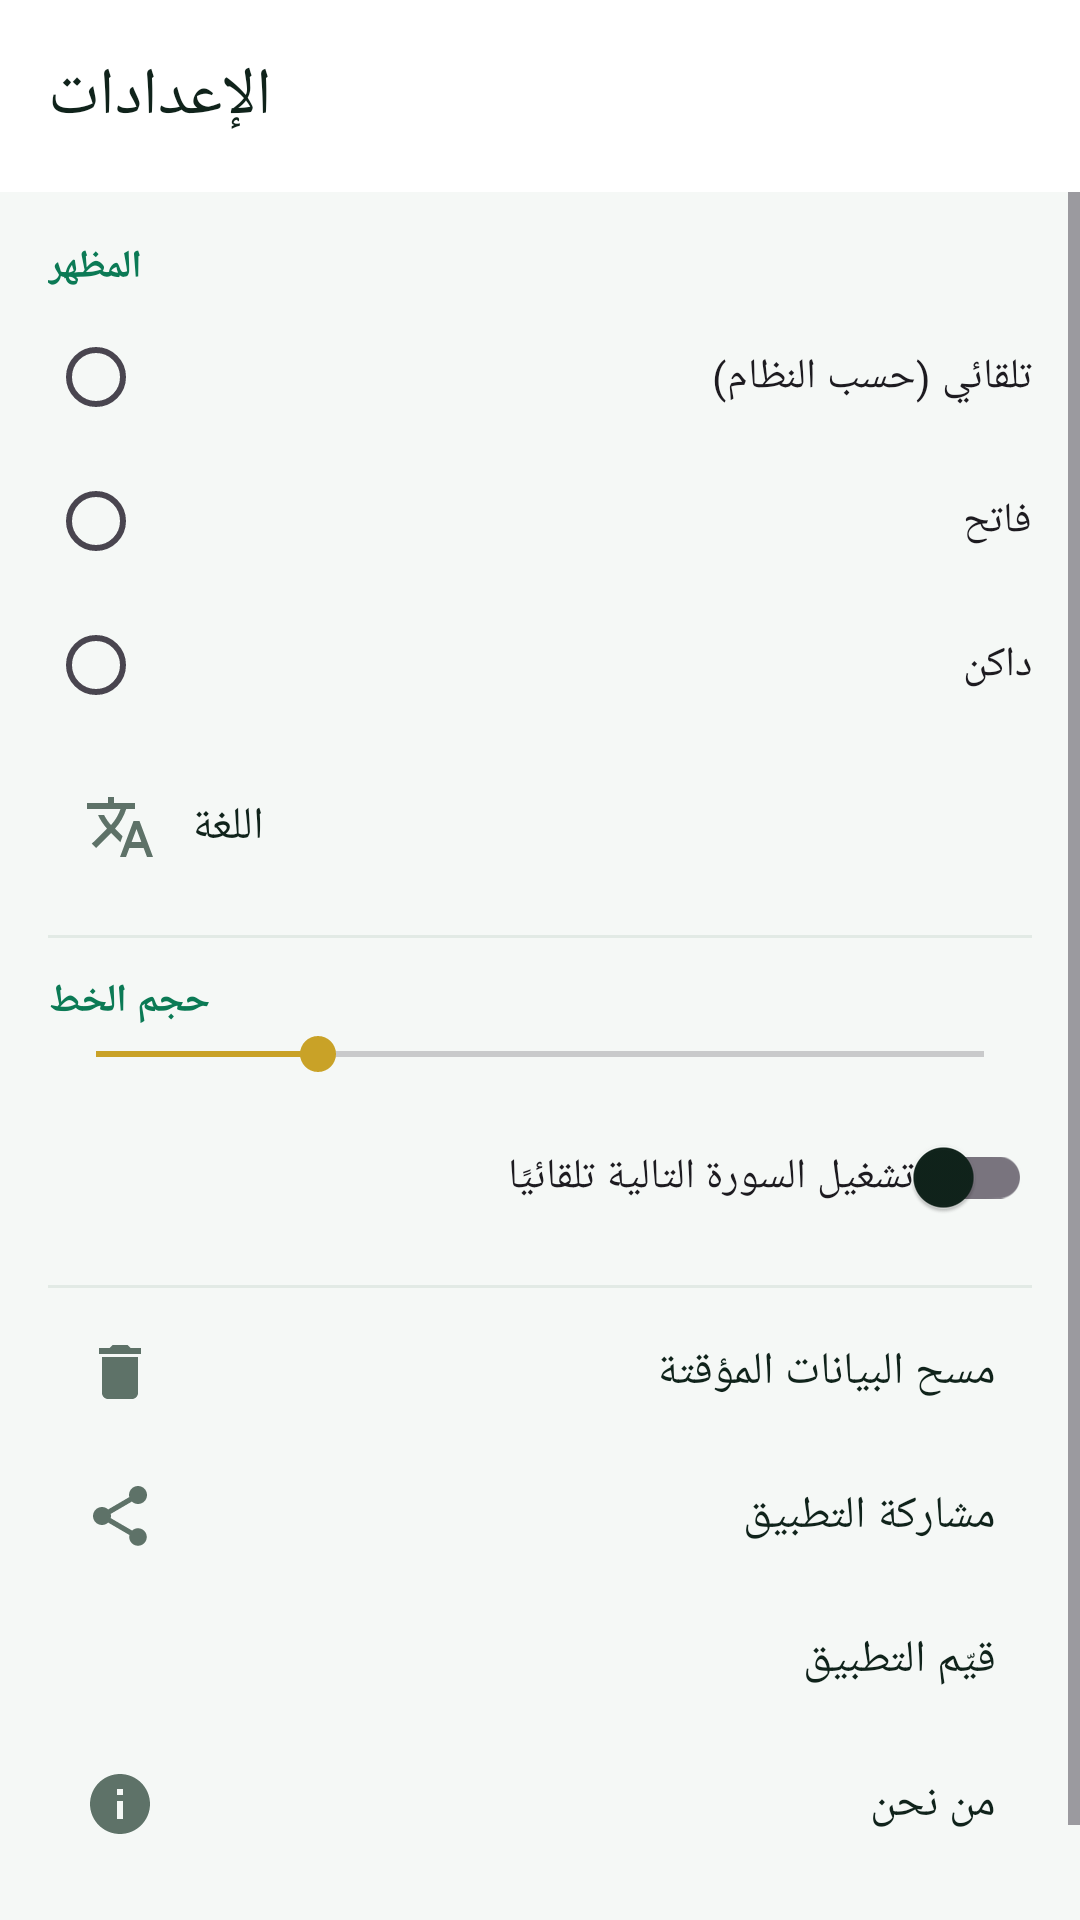

Write the Android layout XML for this screen, with the resource values it uses.
<!-- AndroidManifest.xml: application theme Theme.QuranPro -->
<!-- res/layout/activity_settings.xml -->
<?xml version="1.0" encoding="utf-8"?>
<LinearLayout xmlns:android="http://schemas.android.com/apk/res/android"
    xmlns:app="http://schemas.android.com/apk/res-auto"
    android:layout_width="match_parent"
    android:layout_height="match_parent"
    android:orientation="vertical">

    <com.google.android.material.appbar.MaterialToolbar
        android:id="@+id/toolbar"
        android:layout_width="match_parent"
        android:layout_height="?attr/actionBarSize"
        android:background="?attr/colorSurface"
        app:title="@string/settings"
        app:titleTextColor="?attr/colorOnSurface" />

    <ScrollView
        android:layout_width="match_parent"
        android:layout_height="match_parent">

        <LinearLayout
            android:layout_width="match_parent"
            android:layout_height="wrap_content"
            android:orientation="vertical"
            android:padding="16dp">

            <TextView
                android:layout_width="wrap_content"
                android:layout_height="wrap_content"
                android:text="@string/theme"
                android:textColor="?attr/colorPrimary"
                android:textSize="13sp"
                android:textStyle="bold" />

            <RadioGroup
                android:id="@+id/rg_theme"
                android:layout_width="match_parent"
                android:layout_height="wrap_content"
                android:layout_marginTop="4dp">

                <RadioButton
                    android:id="@+id/r_system"
                    android:layout_width="match_parent"
                    android:layout_height="wrap_content"
                    android:text="@string/theme_system" />

                <RadioButton
                    android:id="@+id/r_light"
                    android:layout_width="match_parent"
                    android:layout_height="wrap_content"
                    android:text="@string/theme_light" />

                <RadioButton
                    android:id="@+id/r_dark"
                    android:layout_width="match_parent"
                    android:layout_height="wrap_content"
                    android:text="@string/theme_dark" />
            </RadioGroup>

            <LinearLayout
                android:id="@+id/row_language"
                android:layout_width="match_parent"
                android:layout_height="wrap_content"
                android:layout_marginTop="6dp"
                android:background="?attr/selectableItemBackground"
                android:gravity="center_vertical"
                android:orientation="horizontal"
                android:padding="12dp">

                <ImageView
                    android:layout_width="24dp"
                    android:layout_height="24dp"
                    android:src="@drawable/ic_translate"
                    app:tint="@color/muted" />

                <TextView
                    android:layout_width="wrap_content"
                    android:layout_height="wrap_content"
                    android:layout_marginStart="12dp"
                    android:text="@string/settings_language"
                    android:textColor="?attr/colorOnSurface"
                    android:textSize="15sp" />

                <TextView
                    android:id="@+id/t_language"
                    android:layout_width="0dp"
                    android:layout_height="wrap_content"
                    android:layout_marginStart="8dp"
                    android:layout_weight="1"
                    android:ellipsize="end"
                    android:gravity="end"
                    android:maxLines="1"
                    android:textColor="?attr/colorPrimary"
                    android:textSize="14sp"
                    android:textStyle="bold" />
            </LinearLayout>

            <View
                android:layout_width="match_parent"
                android:layout_height="1dp"
                android:layout_marginTop="12dp"
                android:layout_marginBottom="12dp"
                android:background="@color/divider" />

            <TextView
                android:layout_width="wrap_content"
                android:layout_height="wrap_content"
                android:text="@string/text_size"
                android:textColor="?attr/colorPrimary"
                android:textSize="13sp"
                android:textStyle="bold" />

            <SeekBar
                android:id="@+id/seek_text"
                android:layout_width="match_parent"
                android:layout_height="wrap_content"
                android:max="16"
                android:progress="4" />

            <com.google.android.material.switchmaterial.SwitchMaterial
                android:id="@+id/sw_autoplay"
                android:layout_width="match_parent"
                android:layout_height="wrap_content"
                android:layout_marginTop="8dp"
                android:text="@string/autoplay_next" />

            <View
                android:layout_width="match_parent"
                android:layout_height="1dp"
                android:layout_marginTop="12dp"
                android:layout_marginBottom="4dp"
                android:background="@color/divider" />

            <LinearLayout
                android:id="@+id/row_cache"
                android:layout_width="match_parent"
                android:layout_height="wrap_content"
                android:background="?attr/selectableItemBackground"
                android:gravity="center_vertical"
                android:orientation="horizontal"
                android:padding="12dp">

                <ImageView
                    android:layout_width="24dp"
                    android:layout_height="24dp"
                    android:src="@drawable/ic_delete"
                    app:tint="@color/muted" />

                <TextView
                    android:layout_width="0dp"
                    android:layout_height="wrap_content"
                    android:layout_marginStart="12dp"
                    android:layout_weight="1"
                    android:text="@string/clear_cache"
                    android:textColor="?attr/colorOnSurface"
                    android:textSize="15sp" />
            </LinearLayout>

            <LinearLayout
                android:id="@+id/row_share"
                android:layout_width="match_parent"
                android:layout_height="wrap_content"
                android:background="?attr/selectableItemBackground"
                android:gravity="center_vertical"
                android:orientation="horizontal"
                android:padding="12dp">

                <ImageView
                    android:layout_width="24dp"
                    android:layout_height="24dp"
                    android:src="@drawable/ic_share"
                    app:tint="@color/muted" />

                <TextView
                    android:layout_width="0dp"
                    android:layout_height="wrap_content"
                    android:layout_marginStart="12dp"
                    android:layout_weight="1"
                    android:text="@string/menu_share"
                    android:textColor="?attr/colorOnSurface"
                    android:textSize="15sp" />
            </LinearLayout>

            <LinearLayout
                android:id="@+id/row_rate"
                android:layout_width="match_parent"
                android:layout_height="wrap_content"
                android:background="?attr/selectableItemBackground"
                android:gravity="center_vertical"
                android:orientation="horizontal"
                android:padding="12dp">

                <ImageView
                    android:layout_width="24dp"
                    android:layout_height="24dp"
                    android:src="@drawable/ic_star"
                    app:tint="@color/muted" />

                <TextView
                    android:layout_width="0dp"
                    android:layout_height="wrap_content"
                    android:layout_marginStart="12dp"
                    android:layout_weight="1"
                    android:text="@string/menu_rate"
                    android:textColor="?attr/colorOnSurface"
                    android:textSize="15sp" />
            </LinearLayout>

            <LinearLayout
                android:id="@+id/row_about"
                android:layout_width="match_parent"
                android:layout_height="wrap_content"
                android:background="?attr/selectableItemBackground"
                android:gravity="center_vertical"
                android:orientation="horizontal"
                android:padding="12dp">

                <ImageView
                    android:layout_width="24dp"
                    android:layout_height="24dp"
                    android:src="@drawable/ic_info"
                    app:tint="@color/muted" />

                <TextView
                    android:layout_width="0dp"
                    android:layout_height="wrap_content"
                    android:layout_marginStart="12dp"
                    android:layout_weight="1"
                    android:text="@string/menu_about"
                    android:textColor="?attr/colorOnSurface"
                    android:textSize="15sp" />
            </LinearLayout>

            <TextView
                android:id="@+id/t_version"
                android:layout_width="match_parent"
                android:layout_height="wrap_content"
                android:layout_marginTop="16dp"
                android:gravity="center"
                android:textColor="@color/muted"
                android:textSize="12sp" />
        </LinearLayout>
    </ScrollView>

</LinearLayout>
<!-- resources referenced by this layout -->
<resources>
  <color name="divider">#E2EAE5</color>
  <color name="muted">#5E7268</color>
  <!-- drawable ic_delete (drawable) -->
  <vector xmlns:android="http://schemas.android.com/apk/res/android" android:width="24dp" android:height="24dp" android:viewportWidth="24" android:viewportHeight="24"><path android:fillColor="#000000" android:pathData="M6,19c0,1.1 0.9,2 2,2h8c1.1,0 2,-0.9 2,-2L18,7L6,7v12zM19,4h-3.5l-1,-1h-5l-1,1L5,4v2h14L19,4z" /></vector>
  <!-- drawable ic_info (drawable) -->
  <vector xmlns:android="http://schemas.android.com/apk/res/android" android:width="24dp" android:height="24dp" android:viewportWidth="24" android:viewportHeight="24"><path android:fillColor="#000000" android:pathData="M12,2C6.48,2 2,6.48 2,12s4.48,10 10,10 10,-4.48 10,-10S17.52,2 12,2zM13,17h-2v-6h2v6zM13,9h-2L11,7h2v2z" /></vector>
  <!-- drawable ic_share (drawable) -->
  <vector xmlns:android="http://schemas.android.com/apk/res/android" android:width="24dp" android:height="24dp" android:viewportWidth="24" android:viewportHeight="24"><path android:fillColor="#000000" android:pathData="M18,16.08c-0.76,0 -1.44,0.3 -1.96,0.77L8.91,12.7c0.05,-0.23 0.09,-0.46 0.09,-0.7s-0.04,-0.47 -0.09,-0.7l7.05,-4.11c0.54,0.5 1.25,0.81 2.04,0.81 1.66,0 3,-1.34 3,-3s-1.34,-3 -3,-3 -3,1.34 -3,3c0,0.24 0.04,0.47 0.09,0.7L8.04,9.81C7.5,9.31 6.79,9 6,9c-1.66,0 -3,1.34 -3,3s1.34,3 3,3c0.79,0 1.5,-0.31 2.04,-0.81l7.12,4.16c-0.05,0.21 -0.08,0.43 -0.08,0.65 0,1.61 1.31,2.92 2.92,2.92 1.61,0 2.92,-1.31 2.92,-2.92s-1.31,-2.92 -2.92,-2.92z" /></vector>
  <!-- drawable ic_translate (drawable) -->
  <vector xmlns:android="http://schemas.android.com/apk/res/android"
      android:width="24dp" android:height="24dp"
      android:viewportWidth="24" android:viewportHeight="24">
      <path android:fillColor="#FF000000" android:pathData="M12.87,15.07l-2.54,-2.51 0.03,-0.03A17.52,17.52 0 0 0 14.07,6H17V4h-7V2H8v2H1v2h11.17C11.5,7.92 10.44,9.75 9,11.35 8.07,10.32 7.3,9.19 6.69,8h-2c0.73,1.63 1.73,3.17 2.98,4.56l-5.09,5.02L4,19l5,-5 3.11,3.11 0.76,-2.04zM18.5,10h-2L12,22h2l1.12,-3h4.75L21,22h2l-4.5,-12m-2.62,7l1.62,-4.33L19.12,17h-3.24z" />
  </vector>
  <string name="autoplay_next">تشغيل السورة التالية تلقائيًا</string>
  <string name="clear_cache">مسح البيانات المؤقتة</string>
  <string name="menu_about">من نحن</string>
  <string name="menu_rate">قيّم التطبيق</string>
  <string name="menu_share">مشاركة التطبيق</string>
  <string name="settings">الإعدادات</string>
  <string name="settings_language">اللغة</string>
  <string name="text_size">حجم الخط</string>
  <string name="theme">المظهر</string>
  <string name="theme_dark">داكن</string>
  <string name="theme_light">فاتح</string>
  <string name="theme_system">تلقائي (حسب النظام)</string>
  <color name="brand">#0B7A55</color>
  <color name="white">#FFFFFF</color>
  <color name="brand_light">#E3F2EA</color>
  <color name="brand_dark">#095C41</color>
  <color name="gold">#C9A227</color>
  <color name="surface">#FFFFFF</color>
  <color name="on_surface">#10231B</color>
  <color name="bg">#F5F8F6</color>
  <style name="Widget.QuranPro.BottomNav" parent="Widget.Material3.BottomNavigationView">
          <item name="itemActiveIndicatorStyle">@style/Widget.QuranPro.BottomNavIndicator</item>
      </style>
  <style name="Widget.QuranPro.BottomNavIndicator" parent="Widget.Material3.BottomNavigationView.ActiveIndicator">
          <item name="android:color">@color/brand_light</item>
      </style>
</resources>
